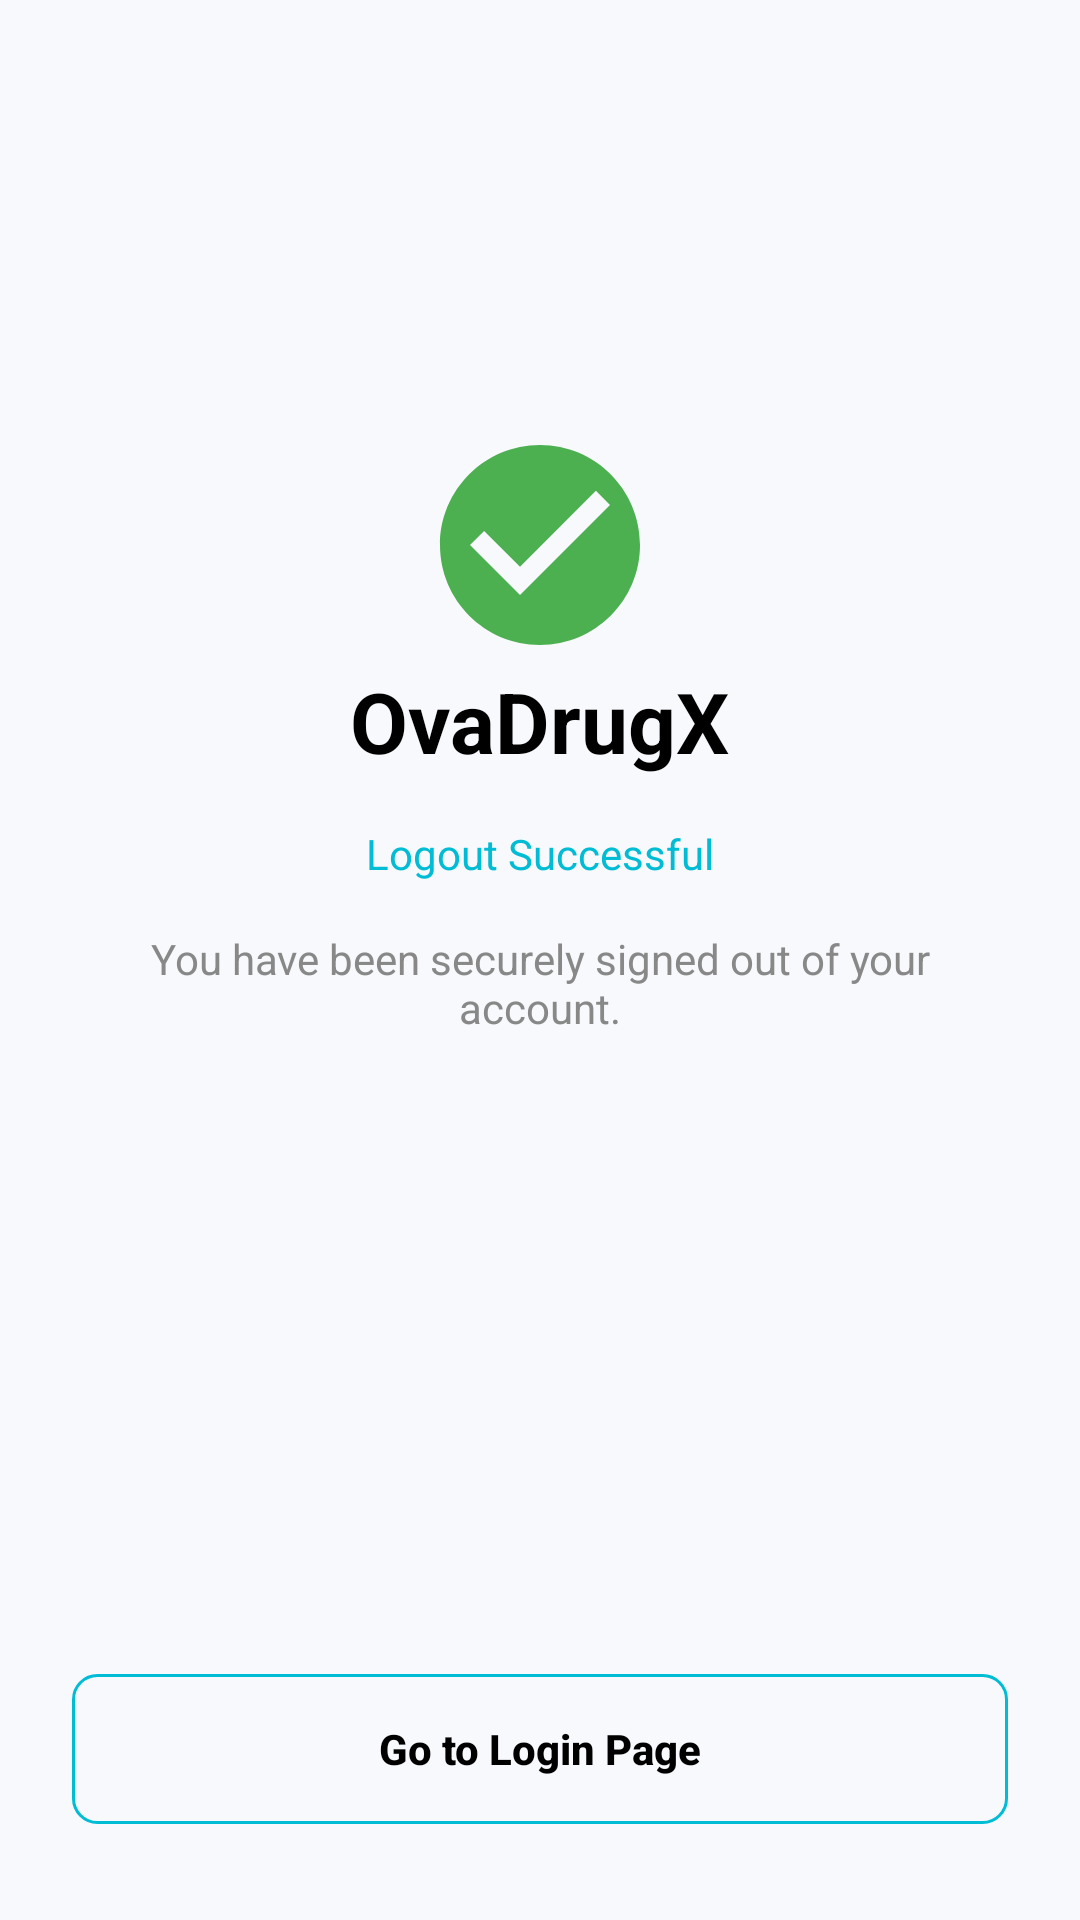

The Android layout XML behind this screen, and the referenced resources:
<!-- AndroidManifest.xml: application theme Theme.OvaDrugX -->
<!-- res/layout/activity_logout_success.xml -->
<?xml version="1.0" encoding="utf-8"?>
<androidx.constraintlayout.widget.ConstraintLayout xmlns:android="http://schemas.android.com/apk/res/android"
    xmlns:app="http://schemas.android.com/apk/res-auto"
    xmlns:tools="http://schemas.android.com/tools"
    android:layout_width="match_parent"
    android:layout_height="match_parent"
    android:background="@color/premium_light_bg"
    tools:context=".LogoutSuccessActivity">


    <ImageView
        android:id="@+id/btnBack"
        android:layout_width="24dp"
        android:layout_height="24dp"
        android:src="@drawable/ic_arrow_back"
        app:tint="@color/black"
        android:clickable="true"
        android:focusable="true"
        android:background="?attr/selectableItemBackgroundBorderless"
        app:layout_constraintTop_toTopOf="parent"
        app:layout_constraintStart_toStartOf="parent"
        android:layout_marginTop="24dp"
        android:layout_marginStart="24dp"/>

    <LinearLayout
        android:layout_width="0dp"
        android:layout_height="wrap_content"
        android:orientation="vertical"
        android:gravity="center"
        app:layout_constraintBottom_toTopOf="@id/btnLogin"
        app:layout_constraintTop_toTopOf="parent"
        app:layout_constraintStart_toStartOf="parent"
        app:layout_constraintEnd_toEndOf="parent"
        android:layout_marginStart="24dp"
        android:layout_marginEnd="24dp"
        app:layout_constraintVertical_bias="0.4">

        <ImageView
            android:layout_width="80dp"
            android:layout_height="80dp"
            android:src="@drawable/ic_check_circle_black_24dp"
            app:tint="#4CAF50" />

        <TextView
            android:layout_width="wrap_content"
            android:layout_height="wrap_content"
            android:text="OvaDrugX"
            android:textColor="@color/black"
            android:textSize="28sp"
            android:textStyle="bold"
            android:layout_marginBottom="16dp"/>

        <TextView
            android:layout_width="wrap_content"
            android:layout_height="wrap_content"
            android:text="Logout Successful"
            android:textColor="@color/neon_cyan"
            android:textSize="14sp"
            android:layout_marginBottom="16dp"/>

        <TextView
            android:layout_width="match_parent"
            android:layout_height="wrap_content"
            android:text="You have been securely signed out of your account."
            android:textColor="@color/text_secondary"
            android:textSize="14sp"
            android:gravity="center"/>

    </LinearLayout>

    <androidx.appcompat.widget.AppCompatButton
        android:id="@+id/btnLogin"
        android:layout_width="0dp"
        android:layout_height="50dp"
        android:background="@drawable/bg_rounded_border"
        android:backgroundTint="@color/neon_cyan"
        android:text="Go to Login Page"
        android:textColor="@color/black"
        android:textAllCaps="false"
        android:textStyle="bold"
        app:layout_constraintBottom_toBottomOf="parent"
        app:layout_constraintStart_toStartOf="parent"
        app:layout_constraintEnd_toEndOf="parent"
        android:layout_marginStart="24dp"
        android:layout_marginEnd="24dp"
        android:layout_marginBottom="32dp"/>

</androidx.constraintlayout.widget.ConstraintLayout>
<!-- resources referenced by this layout -->
<resources>
  <color name="black">#FF000000</color>
  <color name="neon_cyan">#00BCD4</color>
  <color name="premium_light_bg">#F7F9FC</color>
  <color name="text_secondary">#888888</color>
  <!-- drawable bg_rounded_border (drawable) -->
  <?xml version="1.0" encoding="utf-8"?>
  <shape xmlns:android="http://schemas.android.com/apk/res/android">
      <solid android:color="@android:color/transparent" />
      <stroke
          android:width="1dp"
          android:color="#E0E0E0" />
      <corners android:radius="8dp" />
  </shape>
  <!-- drawable ic_check_circle_black_24dp (drawable) -->
  <vector xmlns:android="http://schemas.android.com/apk/res/android"
      android:width="24dp"
      android:height="24dp"
      android:viewportWidth="24.0"
      android:viewportHeight="24.0"
      android:tint="?attr/colorControlNormal">
    <path
        android:fillColor="@android:color/black"
        android:pathData="M12,2C6.48,2 2,6.48 2,12s4.48,10 10,10 10,-4.48 10,-10S17.52,2 12,2zM10,17l-5,-5 1.41,-1.41L10,14.17l7.59,-7.59L19,8l-9,9z"/>
  </vector>
  <style name="Theme.OvaDrugX" parent="Base.Theme.OvaDrugX">
          <item name="textAppearanceHeadlineMedium">@style/TextAppearance.App.HeadlineMedium</item>
          <item name="textAppearanceTitleLarge">@style/TextAppearance.App.TitleLarge</item>
          <item name="textAppearanceTitleMedium">@style/TextAppearance.App.TitleMedium</item>
          <item name="textAppearanceBodyLarge">@style/TextAppearance.App.BodyLarge</item>
          <item name="textAppearanceBodyMedium">@style/TextAppearance.App.BodyMedium</item>
          <item name="textAppearanceLabelSmall">@style/TextAppearance.App.LabelSmall</item>
      </style>
  <style name="Base.Theme.OvaDrugX" parent="Theme.Material3.DayNight.NoActionBar">
          
          
          <item name="android:windowBackground">@drawable/page_background</item>
          <item name="android:colorBackground">@android:color/transparent</item>
      </style>
  <style name="TextAppearance.App.HeadlineMedium" parent="TextAppearance.Material3.HeadlineMedium">
          <item name="android:textStyle">bold</item>
          <item name="android:letterSpacing">0.02</item>
      </style>
  <style name="TextAppearance.App.TitleLarge" parent="TextAppearance.Material3.TitleLarge">
          <item name="android:textStyle">bold</item>
          <item name="android:letterSpacing">0.02</item>
      </style>
  <style name="TextAppearance.App.TitleMedium" parent="TextAppearance.Material3.TitleMedium">
          <item name="android:textStyle">bold</item>
      </style>
  <style name="TextAppearance.App.BodyLarge" parent="TextAppearance.Material3.BodyLarge">
          <item name="android:textColor">@color/text_dark</item>
      </style>
  <style name="TextAppearance.App.BodyMedium" parent="TextAppearance.Material3.BodyMedium">
          <item name="android:textColor">@color/text_secondary</item>
      </style>
  <style name="TextAppearance.App.LabelSmall" parent="TextAppearance.Material3.LabelSmall">
          <item name="android:textStyle">bold</item>
          <item name="android:textAllCaps">true</item>
      </style>
  <!-- drawable page_background (drawable) -->
  <?xml version="1.0" encoding="utf-8"?>
  <shape xmlns:android="http://schemas.android.com/apk/res/android">
      <solid android:color="@color/premium_light_bg"/>
  </shape>
  <color name="text_dark">#212121</color>
</resources>
